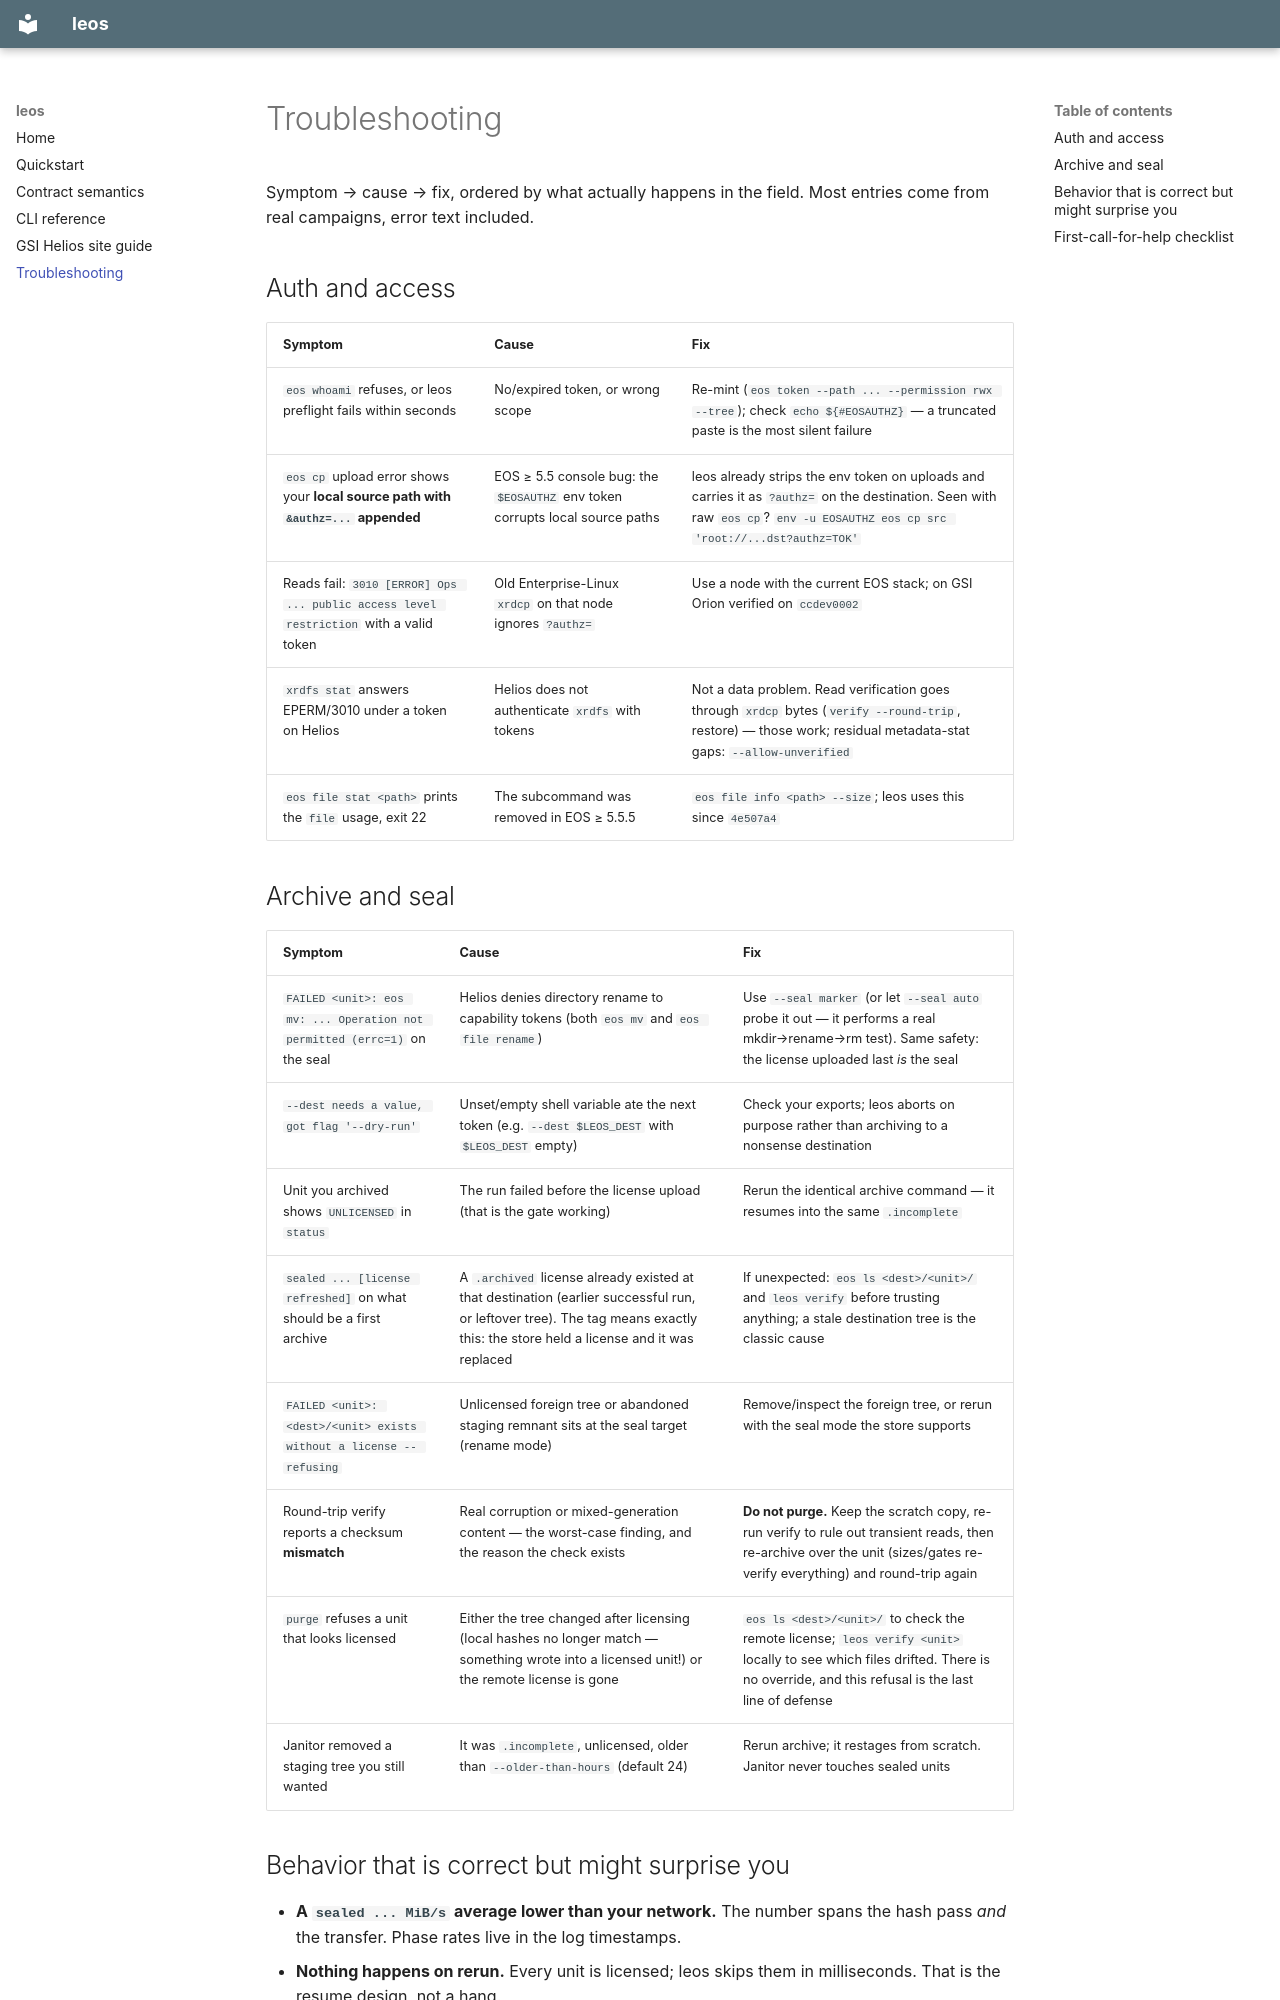

repository: denisbertini/leos · page: troubleshooting/index.html · generator: mkdocs

# Troubleshooting

Symptom → cause → fix, ordered by what actually happens in the field. Most
entries come from real campaigns, error text included.

## Auth and access

| Symptom | Cause | Fix |
| :--- | :--- | :--- |
| `eos whoami` refuses, or leos preflight fails within seconds | No/expired token, or wrong scope | Re-mint (`eos token --path ... --permission rwx --tree`); check `echo ${#EOSAUTHZ}` — a truncated paste is the most silent failure |
| `eos cp` upload error shows your **local source path with `&authz=...` appended** | EOS ≥ 5.5 console bug: the `$EOSAUTHZ` env token corrupts local source paths | leos already strips the env token on uploads and carries it as `?authz=` on the destination. Seen with raw `eos cp`? `env -u EOSAUTHZ eos cp src 'root://...dst?authz=TOK'` |
| Reads fail: `3010 [ERROR] Ops ... public access level restriction` with a valid token | Old Enterprise-Linux `xrdcp` on that node ignores `?authz=` | Use a node with the current EOS stack; on GSI Orion verified on `ccdev0002` |
| `xrdfs stat` answers EPERM/3010 under a token on Helios | Helios does not authenticate `xrdfs` with tokens | Not a data problem. Read verification goes through `xrdcp` bytes (`verify --round-trip`, restore) — those work; residual metadata-stat gaps: `--allow-unverified` |
| `eos file stat <path>` prints the `file` usage, exit 22 | The subcommand was removed in EOS ≥ 5.5.5 | `eos file info <path> --size`; leos uses this since `4e507a4` |

## Archive and seal

| Symptom | Cause | Fix |
| :--- | :--- | :--- |
| `FAILED <unit>: eos mv: ... Operation not permitted (errc=1)` on the seal | Helios denies directory rename to capability tokens (both `eos mv` and `eos file rename`) | Use `--seal marker` (or let `--seal auto` probe it out — it performs a real mkdir→rename→rm test). Same safety: the license uploaded last *is* the seal |
| `--dest needs a value, got flag '--dry-run'` | Unset/empty shell variable ate the next token (e.g. `--dest $LEOS_DEST` with `$LEOS_DEST` empty) | Check your exports; leos aborts on purpose rather than archiving to a nonsense destination |
| Unit you archived shows `UNLICENSED` in `status` | The run failed before the license upload (that is the gate working) | Rerun the identical archive command — it resumes into the same `.incomplete` |
| `sealed ... [license refreshed]` on what should be a first archive | A `.archived` license already existed at that destination (earlier successful run, or leftover tree). The tag means exactly this: the store held a license and it was replaced | If unexpected: `eos ls <dest>/<unit>/` and `leos verify` before trusting anything; a stale destination tree is the classic cause |
| `FAILED <unit>: <dest>/<unit> exists without a license -- refusing` | Unlicensed foreign tree or abandoned staging remnant sits at the seal target (rename mode) | Remove/inspect the foreign tree, or rerun with the seal mode the store supports |
| Round-trip verify reports a checksum **mismatch** | Real corruption or mixed-generation content — the worst-case finding, and the reason the check exists | **Do not purge.** Keep the scratch copy, re-run verify to rule out transient reads, then re-archive over the unit (sizes/gates re-verify everything) and round-trip again |
| `purge` refuses a unit that looks licensed | Either the tree changed after licensing (local hashes no longer match — something wrote into a licensed unit!) or the remote license is gone | `eos ls <dest>/<unit>/` to check the remote license; `leos verify <unit>` locally to see which files drifted. There is no override, and this refusal is the last line of defense |
| Janitor removed a staging tree you still wanted | It was `.incomplete`, unlicensed, older than `--older-than-hours` (default 24) | Rerun archive; it restages from scratch. Janitor never touches sealed units |
